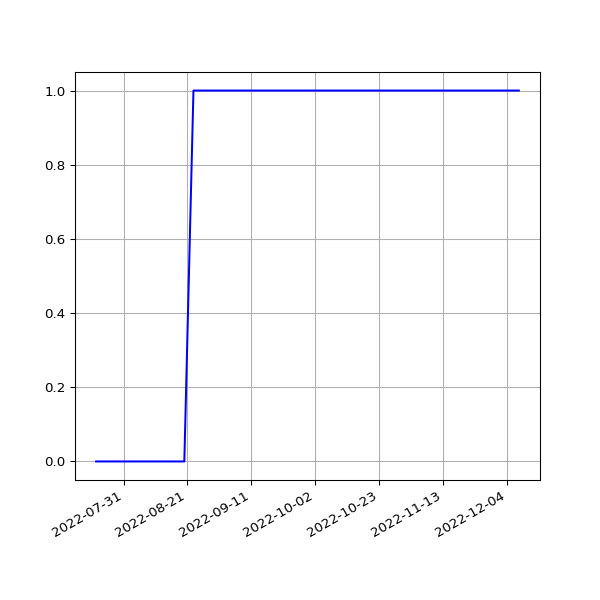

Values plotted in this chart, from the file beside it:
date, value
2022-07-22T21:59:53Z, 0
2022-07-24T02:55:32Z, 0
2022-07-25T02:44:15Z, 0
2022-07-26T03:00:57Z, 0
2022-07-26T16:09:19Z, 0
2022-07-27T02:53:06Z, 0
2022-07-28T02:41:21Z, 0
2022-07-29T03:00:18Z, 0
2022-07-30T02:45:20Z, 0
2022-07-31T02:59:16Z, 0
2022-08-01T02:54:26Z, 0
2022-08-02T03:06:53Z, 0
2022-08-03T02:45:05Z, 0
2022-08-04T02:40:42Z, 0
2022-08-05T02:42:14Z, 0
2022-08-06T02:40:54Z, 0
2022-08-07T02:51:00Z, 0
2022-08-08T02:40:04Z, 0
2022-08-09T02:50:46Z, 0
2022-08-09T22:01:56Z, 0
2022-08-11T02:36:58Z, 0
2022-08-12T02:39:17Z, 0
2022-08-13T02:34:30Z, 0
2022-08-14T02:58:21Z, 0
2022-08-15T02:58:48Z, 0
2022-08-16T02:50:57Z, 0
2022-08-17T03:11:19Z, 0
2022-08-18T03:03:11Z, 0
2022-08-19T03:02:41Z, 0
2022-08-20T02:53:09Z, 0
2022-08-23T19:17:15Z, 1
2022-08-30T13:32:59Z, 1
2022-09-01T02:55:44Z, 1
2022-09-02T03:07:19Z, 1
2022-09-02T22:03:45Z, 1
2022-09-04T03:10:26Z, 1
2022-09-05T03:07:10Z, 1
2022-09-06T03:22:05Z, 1
2022-09-07T03:19:11Z, 1
2022-09-10T03:12:40Z, 1
2022-09-11T03:12:18Z, 1
2022-09-12T03:23:31Z, 1
2022-09-13T03:17:06Z, 1
2022-09-14T03:15:38Z, 1
2022-09-15T03:24:33Z, 1
2022-09-16T03:18:32Z, 1
2022-09-16T19:13:22Z, 1
2022-09-18T03:28:21Z, 1
2022-09-20T03:10:32Z, 1
2022-09-21T03:25:20Z, 1
2022-09-22T03:16:05Z, 1
2022-09-24T03:14:50Z, 1
2022-09-25T03:13:30Z, 1
2022-09-26T03:21:18Z, 1
2022-09-26T16:20:55Z, 1
2022-09-29T02:48:12Z, 1
2022-09-30T03:04:24Z, 1
2022-10-01T03:01:31Z, 1
2022-10-02T02:52:50Z, 1
2022-10-03T02:20:42Z, 1
... 66 more rows
